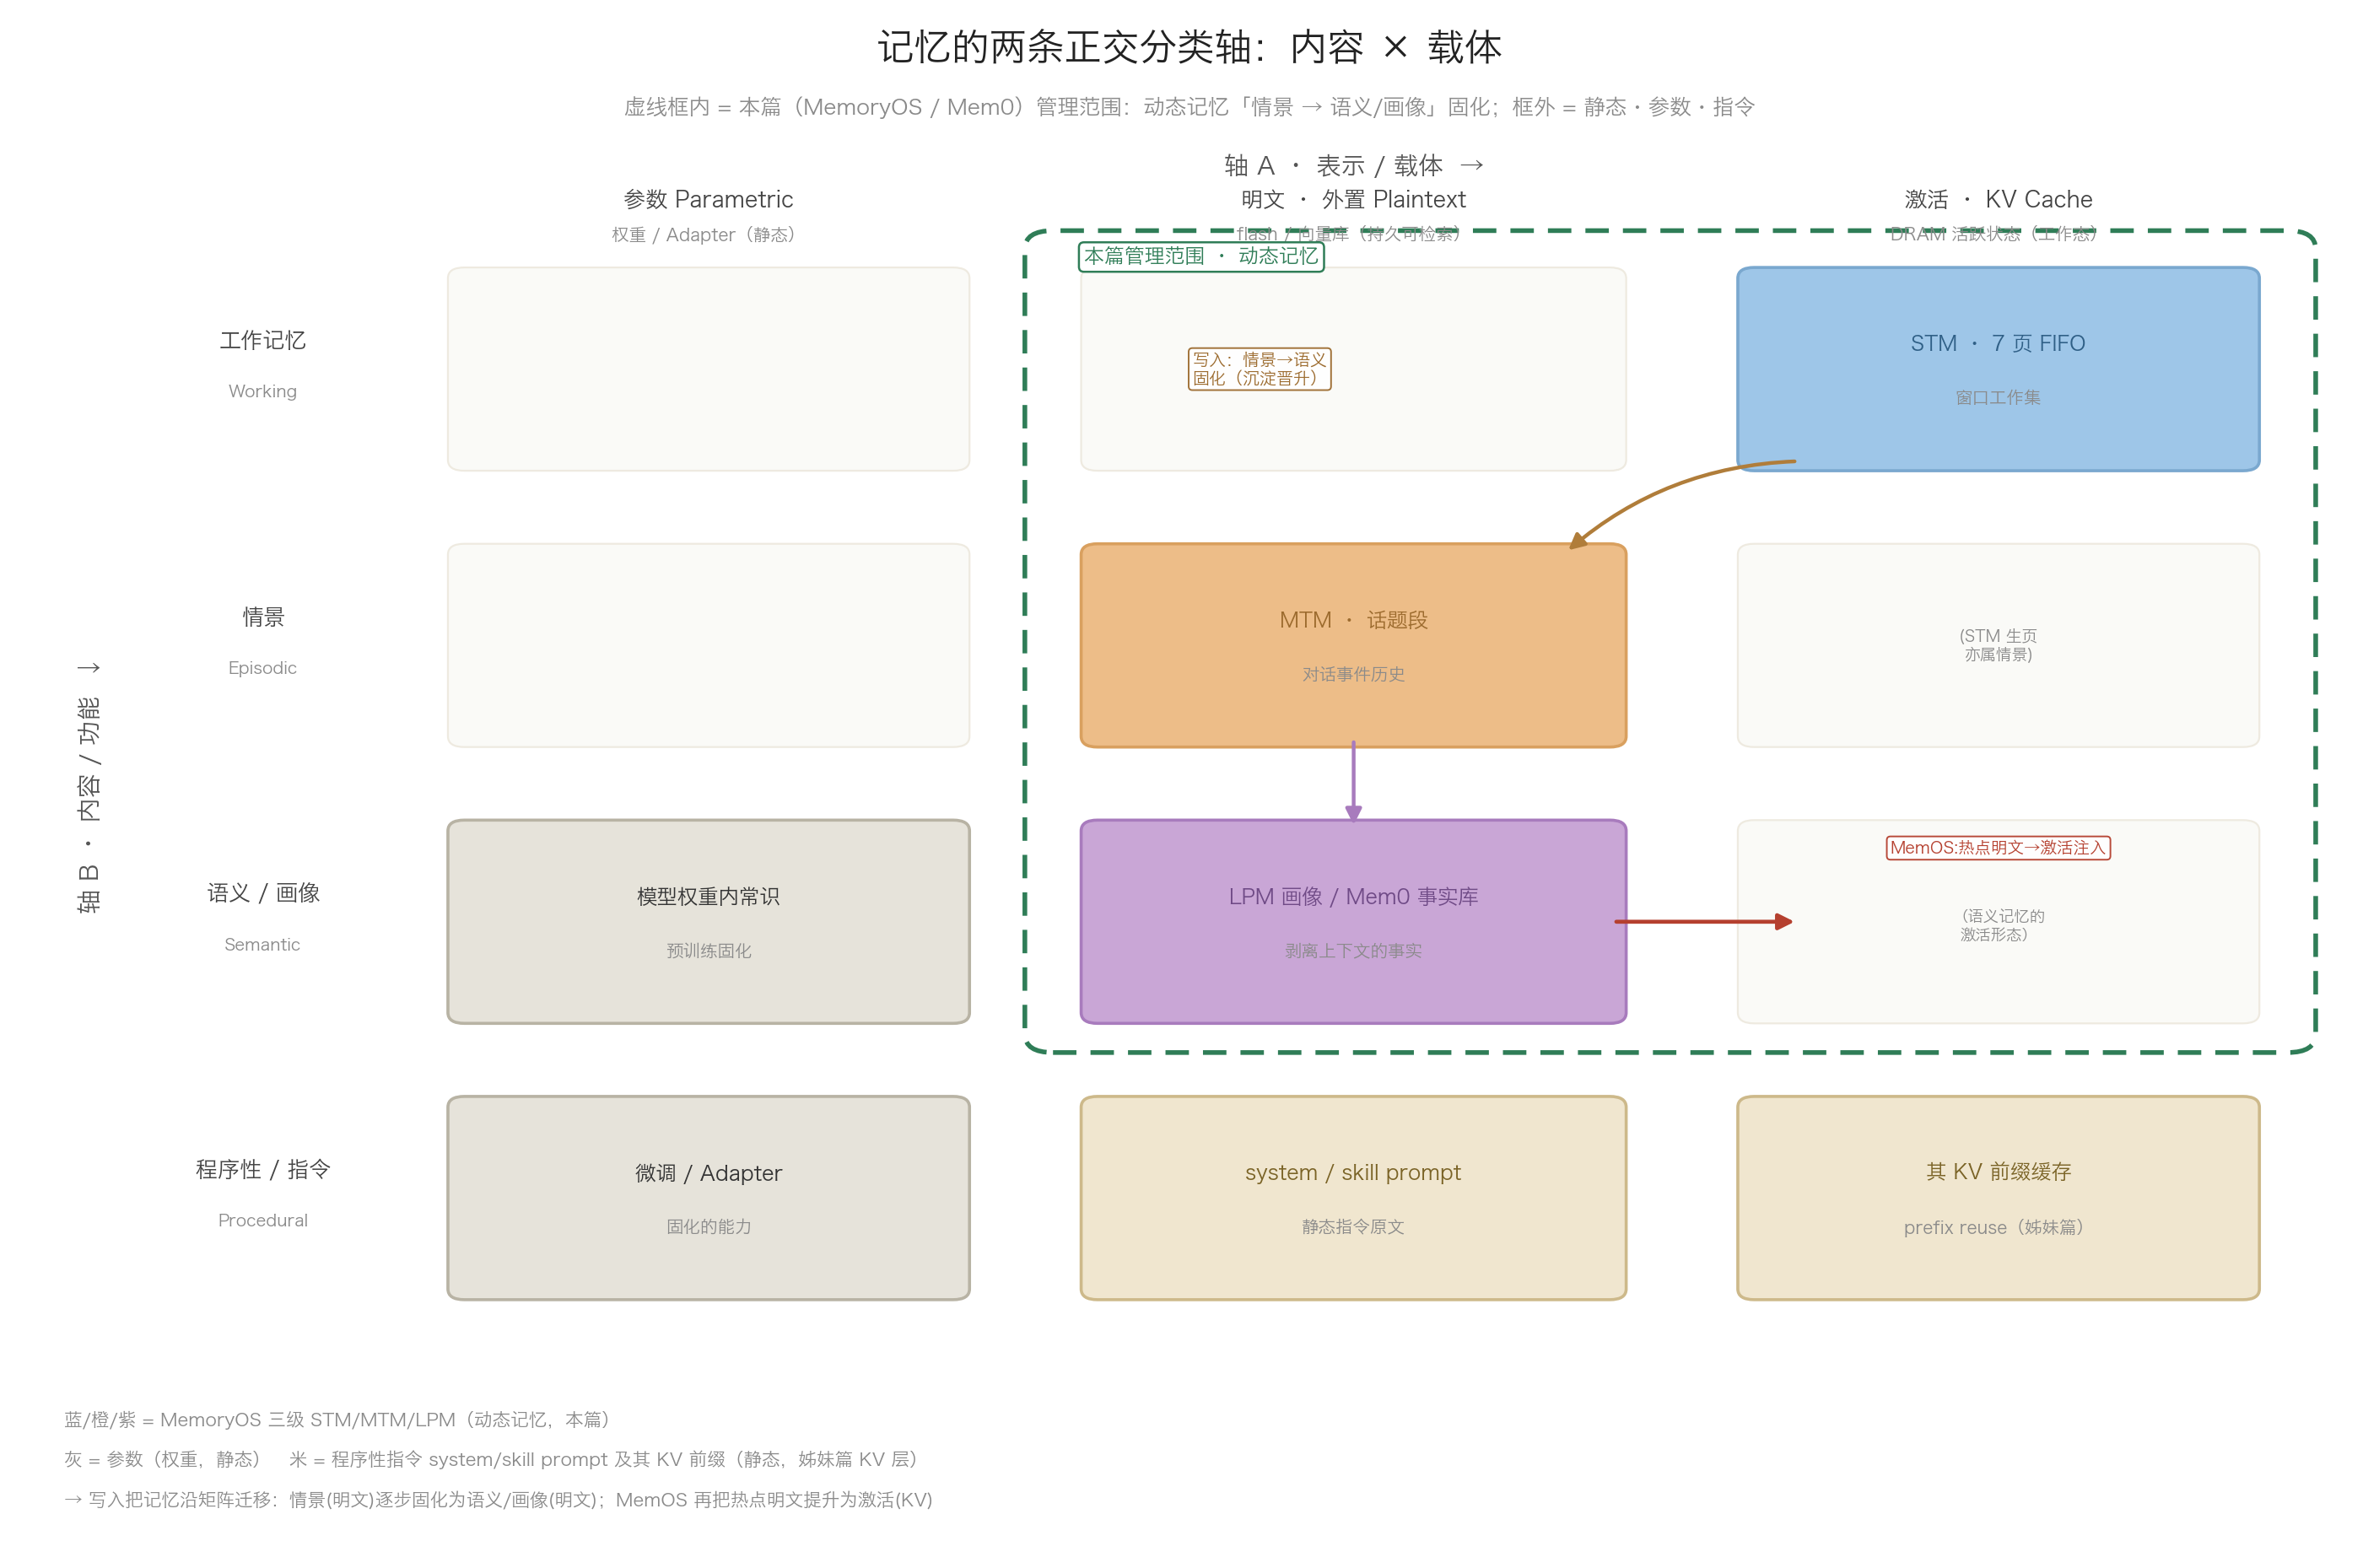

Recreate this plot in Python.
#!/usr/bin/env python3
# -*- coding: utf-8 -*-
"""
绘制「记忆分类两条正交轴」矩阵图（配合正文 §9 分类小节）。

轴 A = 表示/载体（横）：参数(weights) / 明文·外置(flash·向量库) / 激活·KV Cache(DRAM)
轴 B = 内容/功能（纵）：工作记忆 / 情景 episodic / 语义·画像 semantic / 程序性·指令 procedural

把 system/skill prompt、参数、STM、MTM、LPM 等元素摆进 4×3 网格，并用虚线框圈出
「本篇（MemoryOS/Mem0）管理范围 = 动态记忆：情景→语义固化」，框外为静态/参数/指令
（system·skill prompt 及其 KV 前缀复用 = 姊妹篇 KV 层）。

数据来源: MemoryOS (arXiv 2506.06326, EMNLP 2025 Oral); MemOS MemCube 三型记忆
          (参数/激活/明文, arXiv 2507.03724); Mem0 (arXiv 2504.19413)。

运行:
    pip install matplotlib
    python memory-taxonomy.py
输出: 脚本所在目录下 memory-taxonomy.png / .svg
"""

import os
import matplotlib
matplotlib.use("Agg")
import matplotlib.pyplot as plt
from matplotlib.patches import FancyBboxPatch, FancyArrowPatch

matplotlib.rcParams["font.sans-serif"] = [
    "Hiragino Sans GB", "STHeiti", "Heiti TC", "Arial Unicode MS", "PingFang HK",
    "Microsoft YaHei", "SimHei", "PingFang SC", "Noto Sans CJK SC",
    "Source Han Sans SC", "WenQuanYi Zen Hei", "sans-serif",
]
matplotlib.rcParams["axes.unicode_minus"] = False
matplotlib.rcParams["svg.fonttype"] = "none"

# ----- 配色（与 memoryos-arch.py / memory-lifecycle.py 一致）-----
C_STM   = "#9ec6e8"; E_STM = "#7aa8cf"
C_MTM   = "#edbd88"; E_MTM = "#d9a05f"
C_LPM   = "#c9a6d6"; E_LPM = "#a87bbd"
C_STAT  = "#e6e3da"; E_STAT = "#b8b3a4"   # 静态/参数（灰）
C_PROC  = "#f0e6cf"; E_PROC = "#cdb98a"   # 指令/程序（米）
C_EMPTY = "#fafaf7"
C_TXT   = "#333333"; C_MUTED = "#8a8a8a"; C_HOT = "#b5402f"
C_DYN   = "#2f7d57"   # 动态域虚线框（绿）

fig, ax = plt.subplots(figsize=(14.2, 9.4))
ax.set_xlim(0, 100)
ax.set_ylim(0, 100)
ax.axis("off")

# ----- 网格几何 -----
cols = {"参数": (17, 25), "明文": (44, 26), "激活": (72, 25)}   # (x0, w)
rows = {"工作": (69, 16), "情景": (51, 16), "语义": (33, 16), "程序": (15, 16)}  # (y0, h)


def box(x, y, w, h, color, ec, lw=1.3, r=0.7, ls="-"):
    ax.add_patch(FancyBboxPatch((x, y), w, h, boxstyle=f"round,pad=0.02,rounding_size={r}",
                                facecolor=color, edgecolor=ec, linewidth=lw, linestyle=ls, zorder=2))


def cellbox(ck, rk, color, ec, title, sub="", tc=C_TXT, pad=1.4, fs_t=8.8, fs_s=7.4):
    x0, w = cols[ck]; y0, h = rows[rk]
    box(x0 + pad, y0 + pad, w - 2 * pad, h - 2 * pad, color, ec=ec)
    cx = x0 + w / 2
    if sub:
        ax.text(cx, y0 + h / 2 + 1.6, title, ha="center", va="center", fontsize=fs_t,
                fontweight="bold", color=tc, zorder=4)
        ax.text(cx, y0 + h / 2 - 1.9, sub, ha="center", va="center", fontsize=fs_s,
                color=C_MUTED, zorder=4)
    else:
        ax.text(cx, y0 + h / 2, title, ha="center", va="center", fontsize=fs_t,
                color=tc, zorder=4)


def arrow(x0, y0, x1, y1, color, lw=1.8, style="-|>", rad=0.0):
    ax.add_patch(FancyArrowPatch((x0, y0), (x1, y1), arrowstyle=style, mutation_scale=14,
                                 color=color, linewidth=lw,
                                 connectionstyle=f"arc3,rad={rad}", zorder=6, shrinkA=2, shrinkB=2))


def alabel(x, y, s, color, fs=7.6):
    ax.text(x, y, s, ha="center", va="center", fontsize=fs, color=color, zorder=7,
            bbox=dict(boxstyle="round,pad=0.22", fc="white", ec=color, lw=0.7, alpha=0.95))


# ===== 标题 =====
ax.text(50, 97.2, "记忆的两条正交分类轴：内容 × 载体", ha="center", fontsize=16,
        fontweight="bold", color="#222")
ax.text(50, 93.6, "虚线框内 = 本篇（MemoryOS / Mem0）管理范围：动态记忆「情景 → 语义/画像」固化；框外 = 静态·参数·指令",
        ha="center", fontsize=9.2, color=C_MUTED)

# ===== 轴标题 =====
ax.text(57, 89.7, "轴 A · 表示 / 载体  →", ha="center", fontsize=10.5, fontweight="bold", color="#555")
ax.text(3.2, 50, "轴 B · 内容 / 功能  ↓", ha="center", va="center", rotation=90,
        fontsize=10.5, fontweight="bold", color="#555")

# 列表头
col_titles = {
    "参数": ("参数 Parametric", "权重 / Adapter（静态）"),
    "明文": ("明文 · 外置 Plaintext", "flash / 向量库（持久可检索）"),
    "激活": ("激活 · KV Cache", "DRAM 活跃状态（工作态）"),
}
for ck, (t, s) in col_titles.items():
    x0, w = cols[ck]
    ax.text(x0 + w / 2, 87.6, t, ha="center", fontsize=9.4, fontweight="bold", color="#444")
    ax.text(x0 + w / 2, 85.4, s, ha="center", fontsize=7.4, color=C_MUTED)

# 行表头
row_titles = {
    "工作": ("工作记忆", "Working"),
    "情景": ("情景", "Episodic"),
    "语义": ("语义 / 画像", "Semantic"),
    "程序": ("程序性 / 指令", "Procedural"),
}
for rk, (t, s) in row_titles.items():
    y0, h = rows[rk]
    ax.text(10.5, y0 + h / 2 + 1.4, t, ha="center", fontsize=9.4, fontweight="bold", color="#444")
    ax.text(10.5, y0 + h / 2 - 1.8, s, ha="center", fontsize=7.2, color=C_MUTED)

# ===== 空格背景（淡）=====
for ck in cols:
    for rk in rows:
        x0, w = cols[ck]; y0, h = rows[rk]
        box(x0 + 1.4, y0 + 1.4, w - 2.8, h - 2.8, C_EMPTY, ec="#eeeae0", lw=0.8)

# ===== 动态域虚线框（先画底层）=====
box(43, 32.5, 55, 53.5, "none", ec=C_DYN, lw=2.0, r=1.2, ls=(0, (5, 3)))
ax.text(45.5, 84.3, "本篇管理范围 · 动态记忆", ha="left", va="center", fontsize=8.6,
        fontweight="bold", color=C_DYN,
        bbox=dict(boxstyle="round,pad=0.25", fc="white", ec=C_DYN, lw=0.9))

# ===== 填充各格 =====
# 工作记忆
cellbox("激活", "工作", C_STM, E_STM, "STM · 7 页 FIFO", "窗口工作集", tc="#2f5f86")
# 情景
cellbox("明文", "情景", C_MTM, E_MTM, "MTM · 话题段", "对话事件历史", tc="#9c6b2e")
ax.text(cols["激活"][0] + cols["激活"][1] / 2, rows["情景"][0] + 8,
        "(STM 生页\n亦属情景)", ha="center", va="center", fontsize=6.8, color=C_MUTED, zorder=3)
# 语义 / 画像
cellbox("明文", "语义", C_LPM, E_LPM, "LPM 画像 / Mem0 事实库", "剥离上下文的事实", tc="#6f4a86")
cellbox("参数", "语义", C_STAT, E_STAT, "模型权重内常识", "预训练固化")
# 程序性 / 指令
cellbox("参数", "程序", C_STAT, E_STAT, "微调 / Adapter", "固化的能力")
cellbox("明文", "程序", C_PROC, E_PROC, "system / skill prompt", "静态指令原文", tc="#7a6326")
cellbox("激活", "程序", C_PROC, E_PROC, "其 KV 前缀缓存", "prefix reuse（姊妹篇）", tc="#7a6326")

# ===== 迁移箭头 =====
# 写入固化：STM(工作/激活) → MTM(情景/明文) → LPM(语义/明文)
arrow(cols["激活"][0] + 4, rows["工作"][0] + 2, cols["明文"][0] + cols["明文"][1] - 4,
      rows["情景"][0] + rows["情景"][1] - 2, color="#b07d3a", lw=1.6, rad=0.18)
arrow(cols["明文"][0] + cols["明文"][1] / 2, rows["情景"][0] + 2,
      cols["明文"][0] + cols["明文"][1] / 2, rows["语义"][0] + rows["语义"][1] - 2,
      color=E_LPM, lw=1.6)
alabel(53, 77, "写入：情景→语义\n固化（沉淀晋升）", "#9c6b2e", fs=7.2)

# 提升注入：LPM(语义/明文) → (语义/激活) MemOS 热点明文→激活
arrow(cols["明文"][0] + cols["明文"][1] - 2, rows["语义"][0] + rows["语义"][1] / 2,
      cols["激活"][0] + 4, rows["语义"][0] + rows["语义"][1] / 2, color=C_HOT, lw=1.7, rad=0.0)
alabel(cols["激活"][0] + cols["激活"][1] / 2, rows["语义"][0] + rows["语义"][1] / 2 + 4.8,
       "MemOS:热点明文→激活注入", C_HOT, fs=7.0)
ax.text(cols["激活"][0] + cols["激活"][1] / 2, rows["语义"][0] + rows["语义"][1] / 2 - 0.3,
        "（语义记忆的\n激活形态）", ha="center", va="center", fontsize=6.6, color=C_MUTED, zorder=4)

# ===== 页脚图例 =====
ax.text(2, 8.2, "蓝/橙/紫 = MemoryOS 三级 STM/MTM/LPM（动态记忆，本篇）",
        ha="left", fontsize=7.8, color=C_MUTED)
ax.text(2, 5.6, "灰 = 参数（权重，静态）   米 = 程序性指令 system/skill prompt 及其 KV 前缀（静态，姊妹篇 KV 层）",
        ha="left", fontsize=7.8, color=C_MUTED)
ax.text(2, 3.0, "→ 写入把记忆沿矩阵迁移：情景(明文)逐步固化为语义/画像(明文)；MemOS 再把热点明文提升为激活(KV)",
        ha="left", fontsize=7.8, color=C_MUTED)

plt.tight_layout()
_here = os.path.dirname(os.path.abspath(__file__))
plt.savefig(os.path.join(_here, "memory-taxonomy.png"), dpi=200,
            bbox_inches="tight", facecolor="white")
plt.savefig(os.path.join(_here, "memory-taxonomy.svg"),
            bbox_inches="tight", facecolor="white")
print("Saved: memory-taxonomy.png / .svg")
